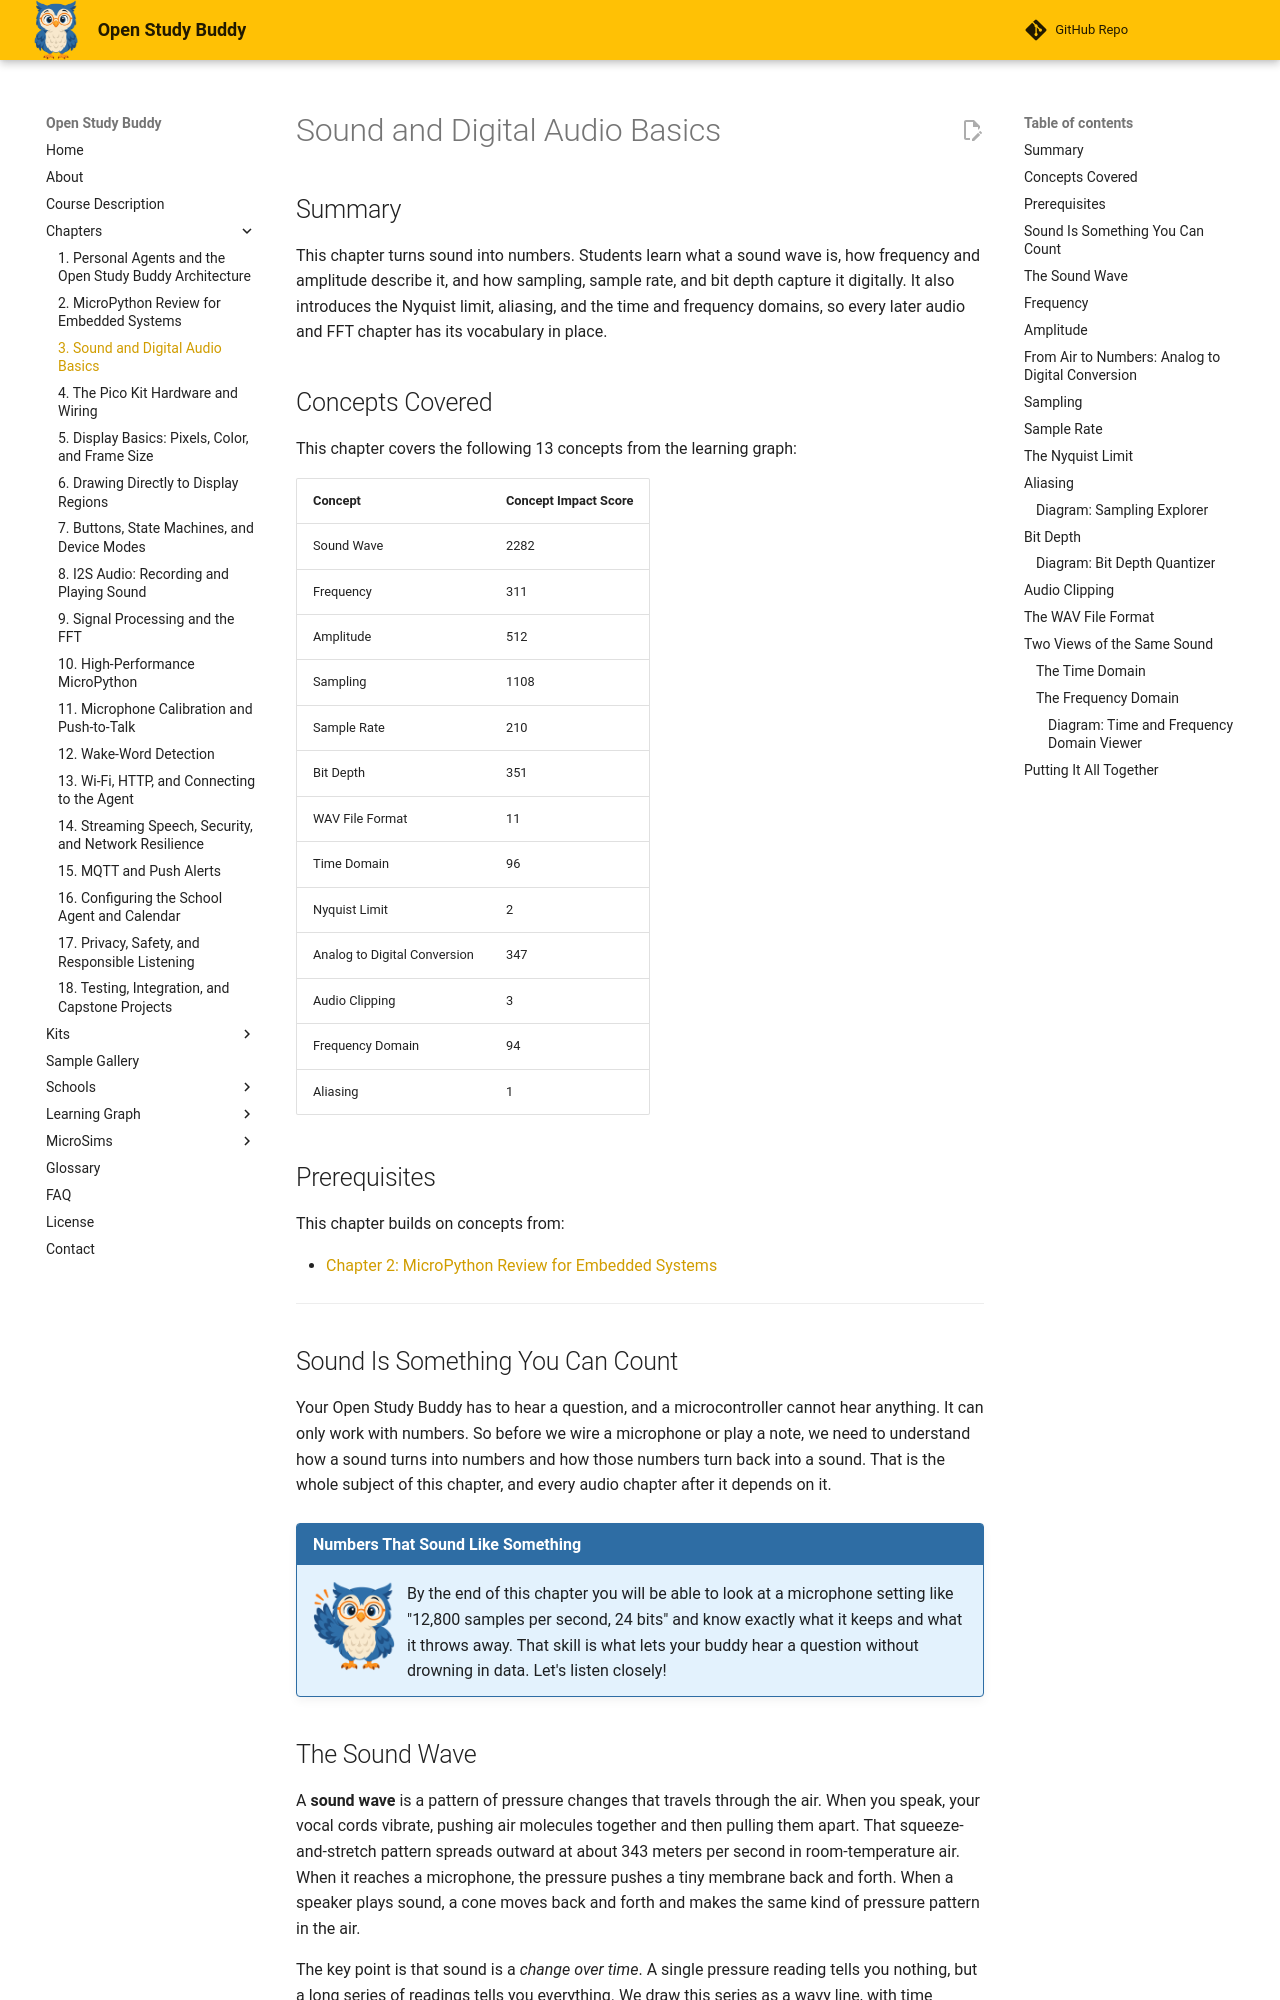

repository: dmccreary/open-study-buddy · page: chapters/03-sound-and-digital-audio/index.html · generator: mkdocs

---
title: "Sound and Digital Audio Basics"
description: "How a sound wave becomes numbers: frequency, amplitude, sampling, sample rate, bit depth, the Nyquist limit, aliasing, clipping, WAV files, and the time and frequency domains."
generated_by: claude skill chapter-content-generator
date: "2026-10-18 10:56:47"
version: 1.11
---

# Sound and Digital Audio Basics

## Summary

This chapter turns sound into numbers. Students learn what a sound wave is, how frequency and amplitude describe it, and how sampling, sample rate, and bit depth capture it digitally. It also introduces the Nyquist limit, aliasing, and the time and frequency domains, so every later audio and FFT chapter has its vocabulary in place.

## Concepts Covered

This chapter covers the following 13 concepts from the learning graph:

| Concept | Concept Impact Score |
|---------|-----------------------|
| Sound Wave | 2282 |
| Frequency | 311 |
| Amplitude | 512 |
| Sampling | 1108 |
| Sample Rate | 210 |
| Bit Depth | 351 |
| WAV File Format | 11 |
| Time Domain | 96 |
| Nyquist Limit | 2 |
| Analog to Digital Conversion | 347 |
| Audio Clipping | 3 |
| Frequency Domain | 94 |
| Aliasing | 1 |

## Prerequisites

This chapter builds on concepts from:

- [Chapter 2: MicroPython Review for Embedded Systems](../02-micropython-review/index.md)

---

## Sound Is Something You Can Count

Your Open Study Buddy has to hear a question, and a microcontroller cannot hear anything. It can only work with numbers. So before we wire a microphone or play a note, we need to understand how a sound turns into numbers and how those numbers turn back into a sound. That is the whole subject of this chapter, and every audio chapter after it depends on it.

!!! mascot-welcome "Numbers That Sound Like Something"
    ![Sage waving welcome](../../img/mascot/welcome.png){ class="mascot-admonition-img" }
    By the end of this chapter you will be able to look at a microphone setting like "12,800 samples per second, 24 bits" and know exactly what it keeps and what it throws away. That skill is what lets your buddy hear a question without drowning in data. Let's listen closely!

## The Sound Wave

A **sound wave** is a pattern of pressure changes that travels through the air. When you speak, your vocal cords vibrate, pushing air molecules together and then pulling them apart. That squeeze-and-stretch pattern spreads outward at about 343 meters per second in room-temperature air. When it reaches a microphone, the pressure pushes a tiny membrane back and forth. When a speaker plays sound, a cone moves back and forth and makes the same kind of pressure pattern in the air.

The key point is that sound is a *change over time*. A single pressure reading tells you nothing, but a long series of readings tells you everything. We draw this series as a wavy line, with time running left to right and pressure going up and down.

*Worked example.* A tuning fork that vibrates 440 times each second makes a sound wave that repeats every \( 1/440 \approx 0.00227 \) seconds, or 2.27 milliseconds. Because sound travels at 343 meters per second, one repeat of the pattern stretches over \( 343 / 440 \approx 0.78 \) meters in the air. A pressure sensor right next to the fork sees the pattern pass by 440 times per second.

Two numbers describe almost everything about a simple sound: how fast the pattern repeats, and how big the pressure swings are. We name them next.

| Where the wave is | What moves | Turns into |
|-------------------|------------|------------|
| In the air | Air molecules pushed and pulled | Pressure changes |
| At the microphone | A thin membrane | A tiny electrical signal |
| At the speaker | A cone driven by the amplifier | Pressure changes again |
